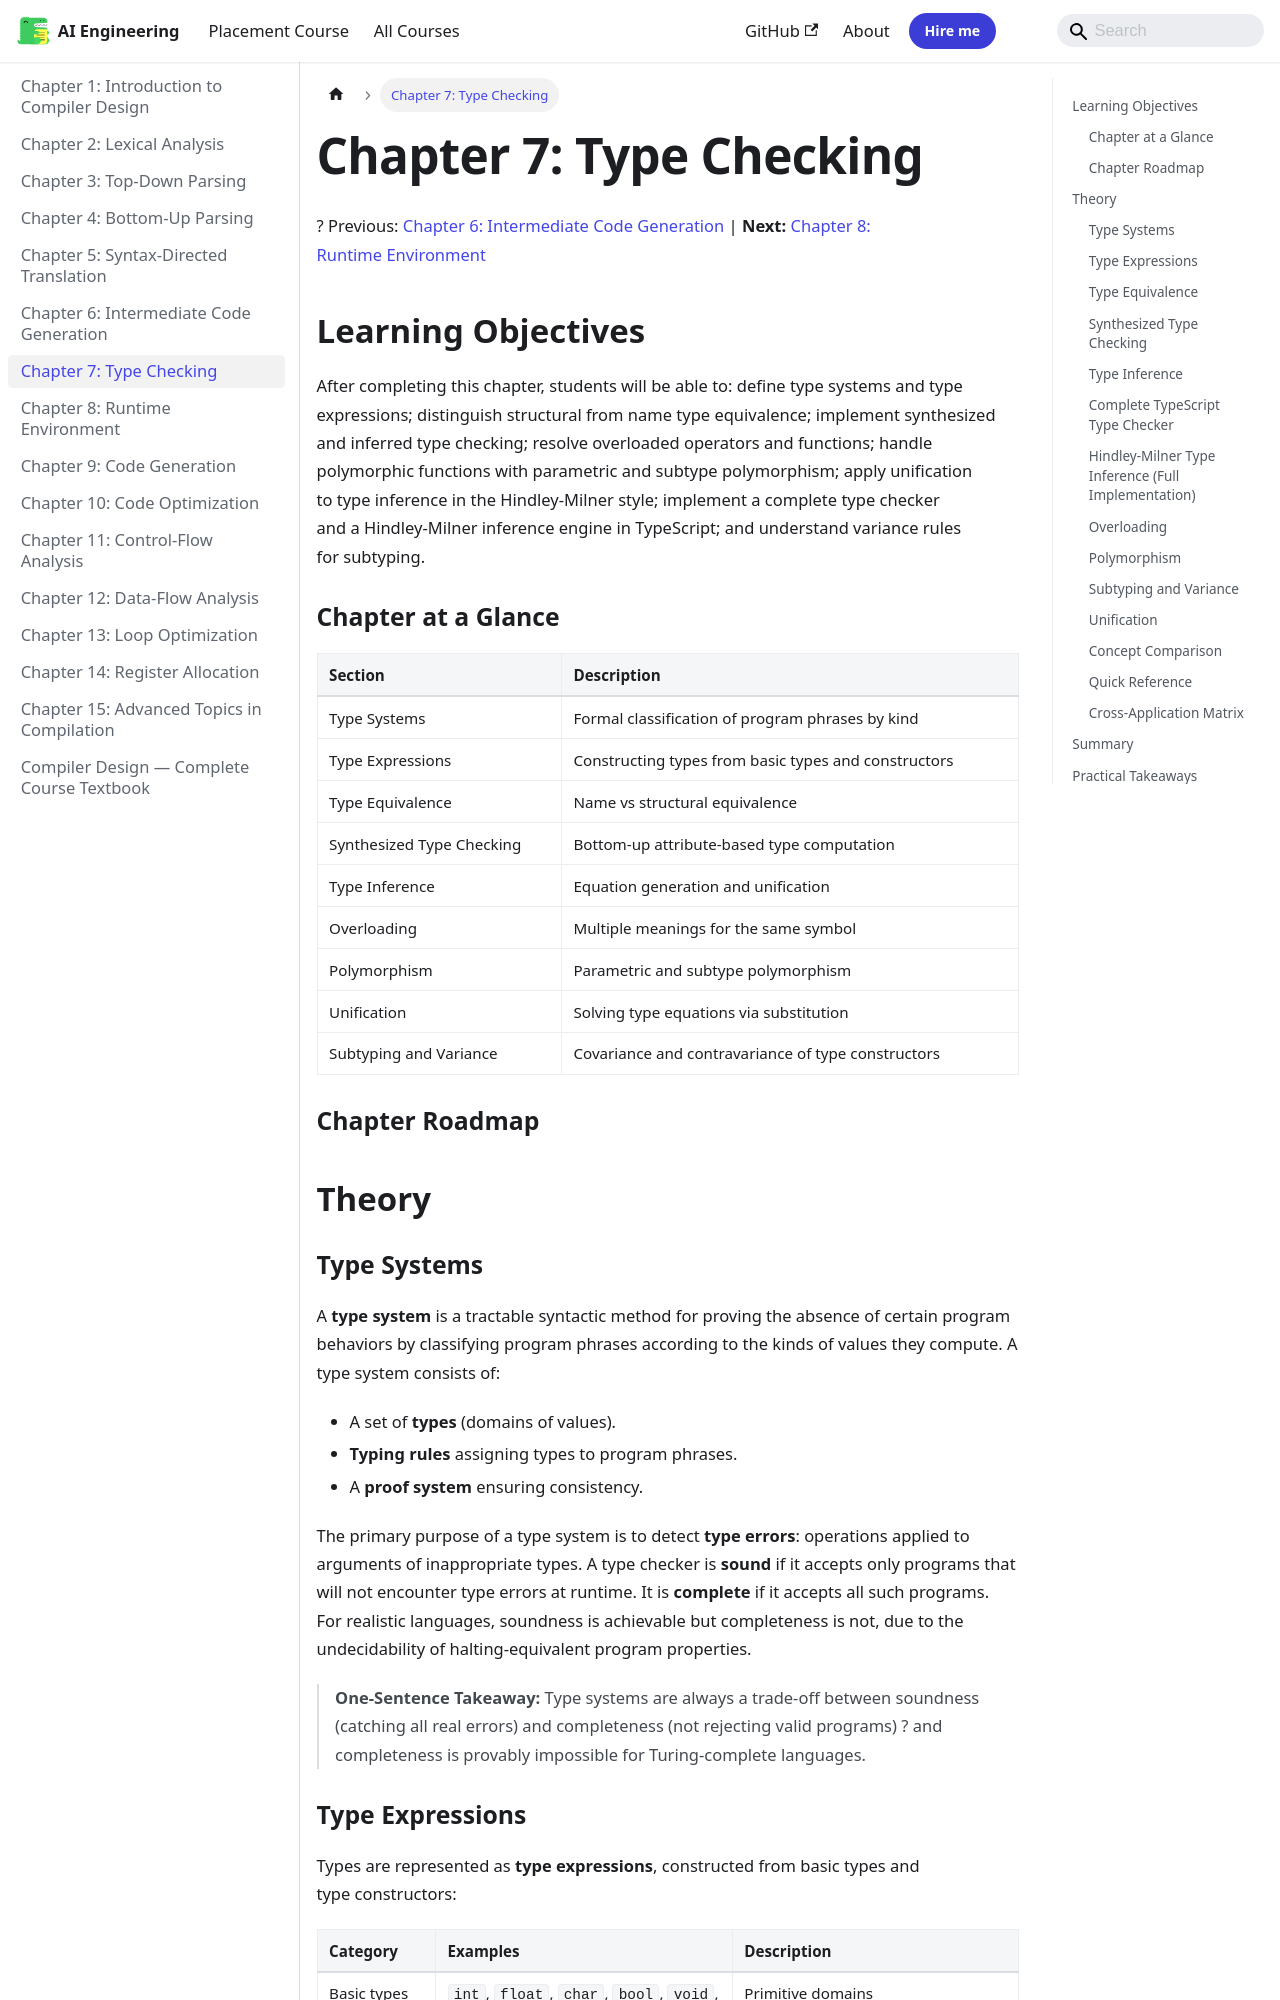

repository: Raushan666java/ai-engineering-journey · page: compiler-design/07-type-checking/index.html · generator: mkdocs

---
id: 07-type-checking
slug: /compiler-design/07-type-checking
title: "Chapter 7: Type Checking"
sidebar_label: "Chapter 7: Type Checking"
sidebar_position: 7
description: "After completing this chapter, students will be able to: define type systems and type expressions; distinguish structural from name type equivalence"
---

# Chapter 7: Type Checking

? Previous: [Chapter 6: Intermediate Code Generation](06-intermediate-code.md) | **Next:** [Chapter 8: Runtime Environment](08-runtime-env.md)

## Learning Objectives

After completing this chapter, students will be able to: define type systems and type expressions; distinguish structural from name type equivalence; implement synthesized and inferred type checking; resolve overloaded operators and functions; handle polymorphic functions with parametric and subtype polymorphism; apply unification to type inference in the Hindley-Milner style; implement a complete type checker and a Hindley-Milner inference engine in TypeScript; and understand variance rules for subtyping.

### Chapter at a Glance

| Section | Description |
|---------|-------------|
| Type Systems | Formal classification of program phrases by kind |
| Type Expressions | Constructing types from basic types and constructors |
| Type Equivalence | Name vs structural equivalence |
| Synthesized Type Checking | Bottom-up attribute-based type computation |
| Type Inference | Equation generation and unification |
| Overloading | Multiple meanings for the same symbol |
| Polymorphism | Parametric and subtype polymorphism |
| Unification | Solving type equations via substitution |
| Subtyping and Variance | Covariance and contravariance of type constructors |

### Chapter Roadmap

```mermaid
flowchart LR
    A[AST with Types?] -->|Yes| B[Type Equivalence Check]
    A -->|No| C[Type Inference]
    C --> D[Generate Constraints]
    D --> E[Unification]
    E --> F[Most General Type]
    B --> G{Equivalence Type}
    G -->|Name| H[Same Type Name?]
    G -->|Structural| I[Same Tree Structure?]
    H --> J[Type OK / Error]
    I --> J
    F --> J
    style A fill:#e1f5fe
    style J fill:#c8e6c9
```

## Theory
